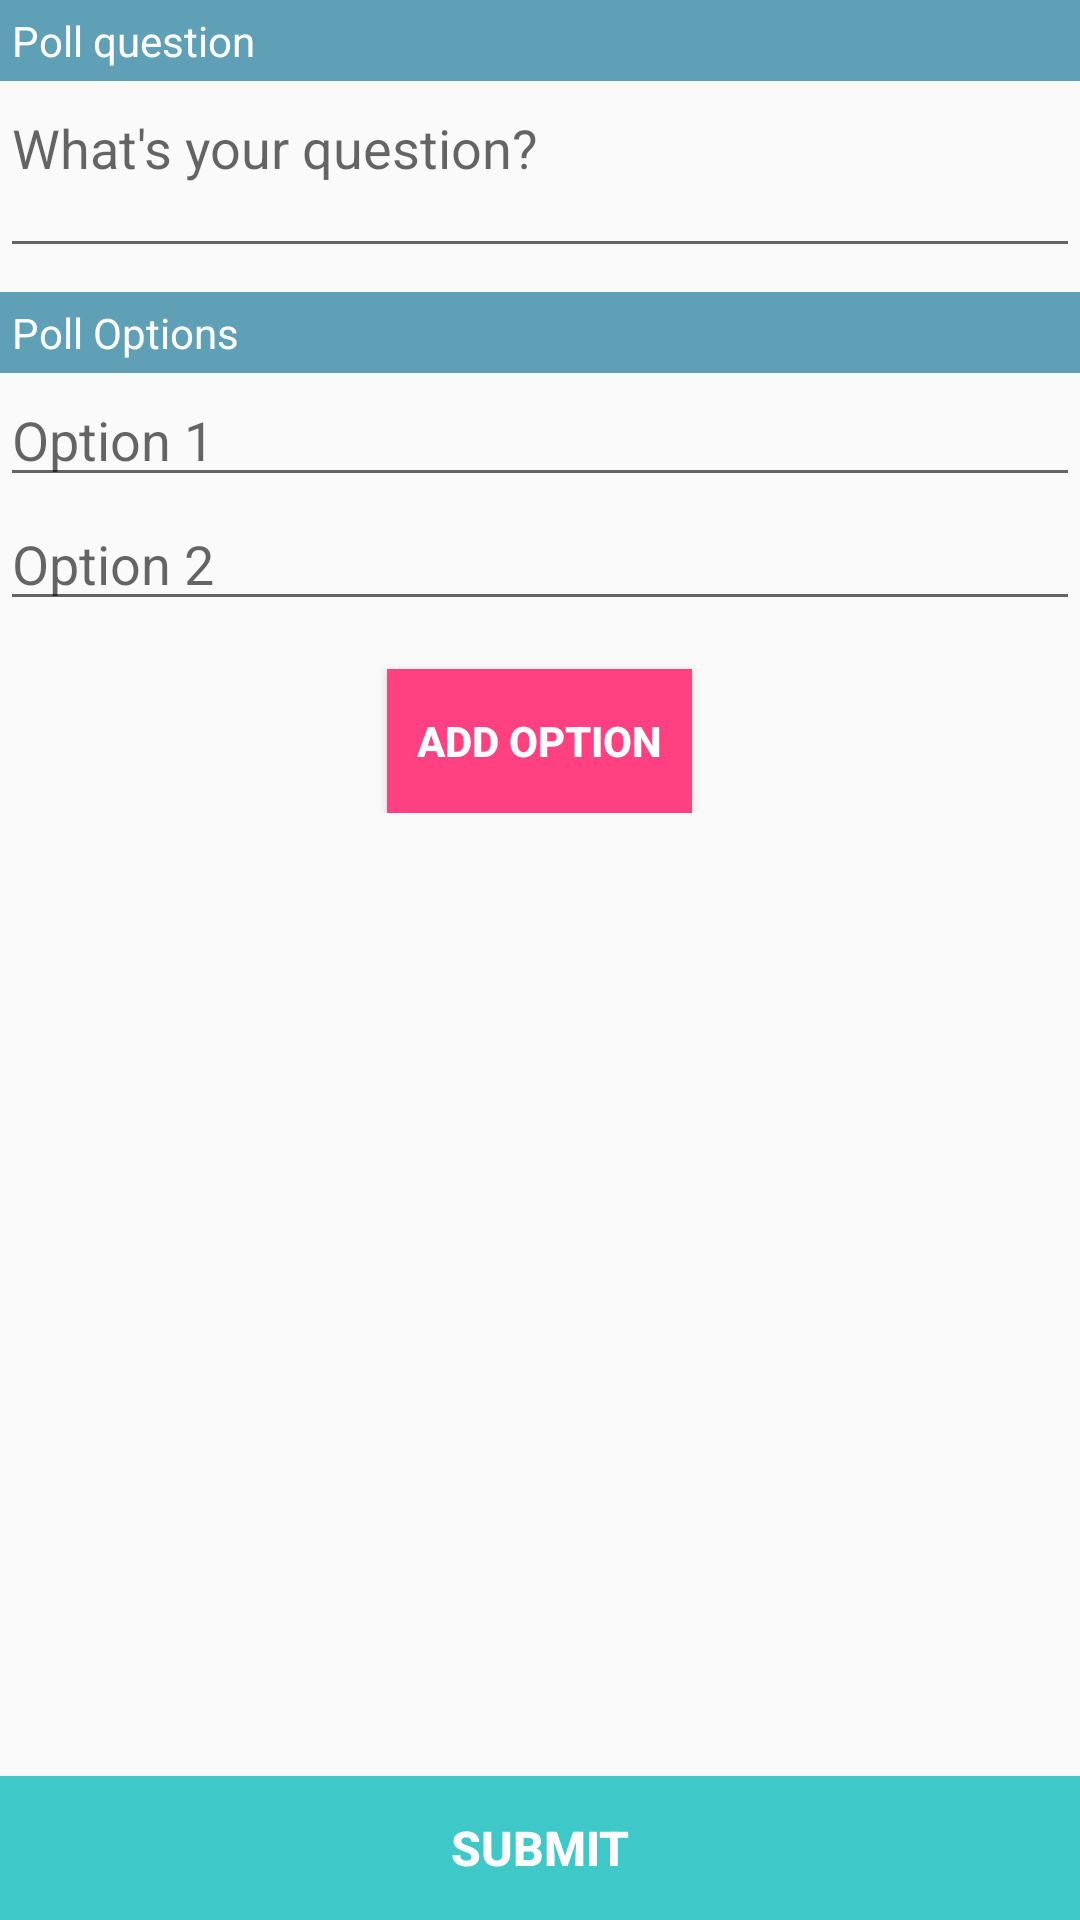

Write the Android layout XML for this screen, with the resource values it uses.
<!-- AndroidManifest.xml: application theme AppTheme -->
<!-- res/layout/activity_add_poll.xml -->
<?xml version="1.0" encoding="utf-8"?>
<RelativeLayout xmlns:android="http://schemas.android.com/apk/res/android"
    xmlns:app="http://schemas.android.com/apk/res-auto"
    xmlns:tools="http://schemas.android.com/tools"
    android:layout_width="match_parent"
    android:layout_height="match_parent"
    android:layout_margin="10dp"
    tools:context=".AddPollActivity">

    <LinearLayout
        android:id="@+id/parent_layout"
        android:orientation="vertical"
        android:layout_width="match_parent"
        android:layout_height="wrap_content">

        <TextView
            android:text="Poll question"
            android:padding = "4dp"
            android:background="#5FA0B6"
            android:textColor="#ffffff"
            android:layout_width="match_parent"
            android:layout_height="wrap_content" />

        <EditText
            android:id="@+id/pollQuesEt"
            android:ems="10"
            android:maxLines="2"
            android:lines="2"
            android:gravity="start"
            android:hint="What's your question?"
            android:inputType="textMultiLine"
            android:layout_width="match_parent"
            android:layout_height="wrap_content" />

        <TextView
            android:text="Poll Options"
            android:layout_marginTop="8dp"
            android:background="#5FA0B6"
            android:textColor="#ffffff"
            android:padding="4dp"
            android:layout_width="match_parent"
            android:layout_height="wrap_content" />

        <LinearLayout
            android:orientation="vertical"
            android:layout_width="match_parent"
            android:layout_height="wrap_content">

            <EditText
                android:id="@+id/option_et"
                android:hint="Option 1"
                android:inputType="text"
                android:layout_width="match_parent"
                android:layout_height="wrap_content" />

            <EditText
                android:id="@+id/option_et1"
                android:hint="Option 2"
                android:inputType="text"
                android:layout_width="match_parent"
                android:layout_height="wrap_content" />

        </LinearLayout>

        <Button
            android:layout_marginTop="16dp"
            android:text="Add Option"
            android:onClick="onAddField"
            android:background="@color/colorAccent"
            android:textColor="#ffffff"
            android:textStyle="bold"
            android:layout_gravity="center_horizontal"
            android:padding="10dp"
            android:layout_width="wrap_content"
            android:layout_height="wrap_content" />

    </LinearLayout>

    <Button
        android:id="@+id/submitButton"
        android:text="Submit"
        android:background="@color/colorPrimary"
        android:textColor="#ffffff"
        android:textSize="16dp"
        android:textStyle="bold"
        android:layout_alignParentBottom="true"
        android:layout_width="match_parent"
        android:layout_height="wrap_content" />

</RelativeLayout>
<!-- resources referenced by this layout -->
<resources>
  <color name="colorAccent">#FF4081</color>
  <color name="colorPrimary">#3EC9C8</color>
  <style name="AppTheme" parent="Theme.AppCompat.Light.DarkActionBar">
          
          <item name="colorPrimary">@color/colorPrimary</item>
          <item name="colorPrimaryDark">@color/colorPrimaryDark</item>
          <item name="colorAccent">@color/colorAccent</item>
      </style>
  <color name="colorPrimaryDark">#3EC9C8</color>
</resources>
